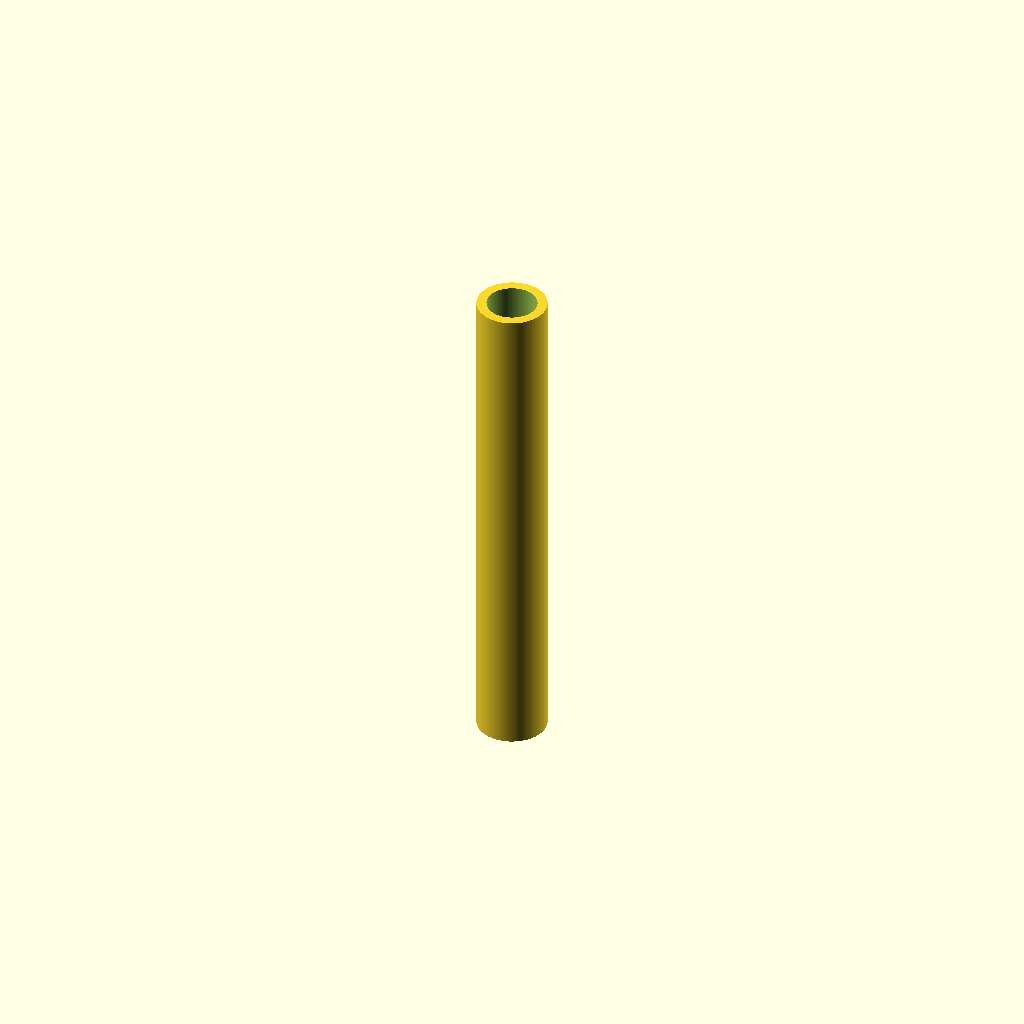
Cell 1 — every parameter at its default value.
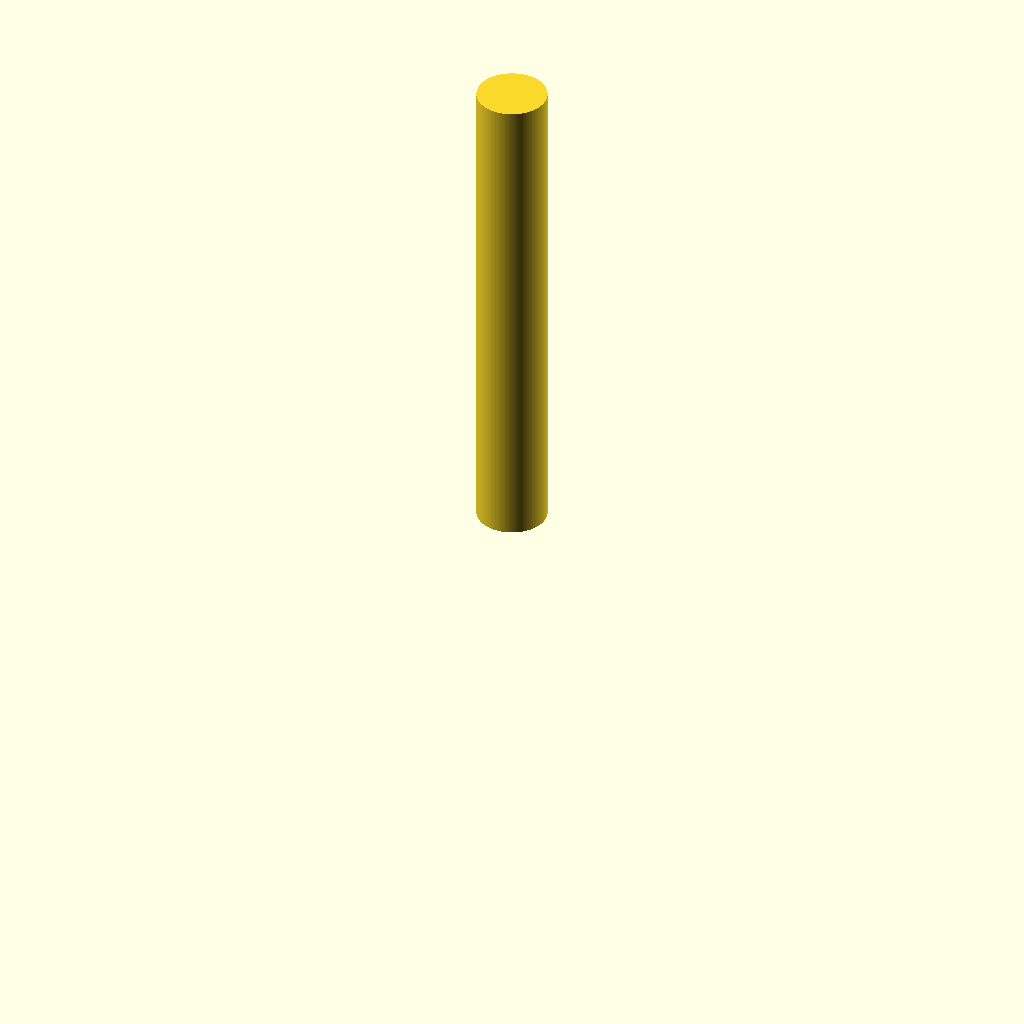
Cell 2: the same model with centered = false.
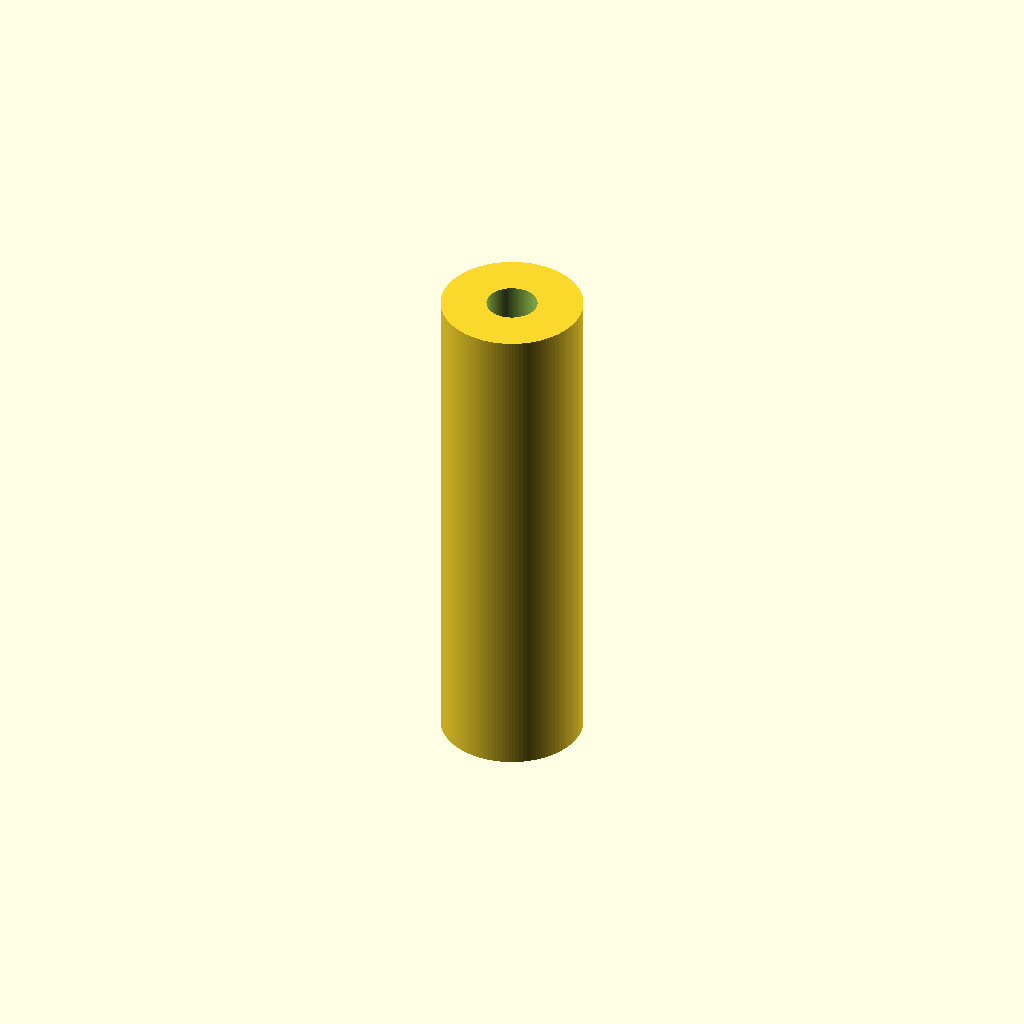
Cell 3: outer_diameter = 14 (everything else at default).
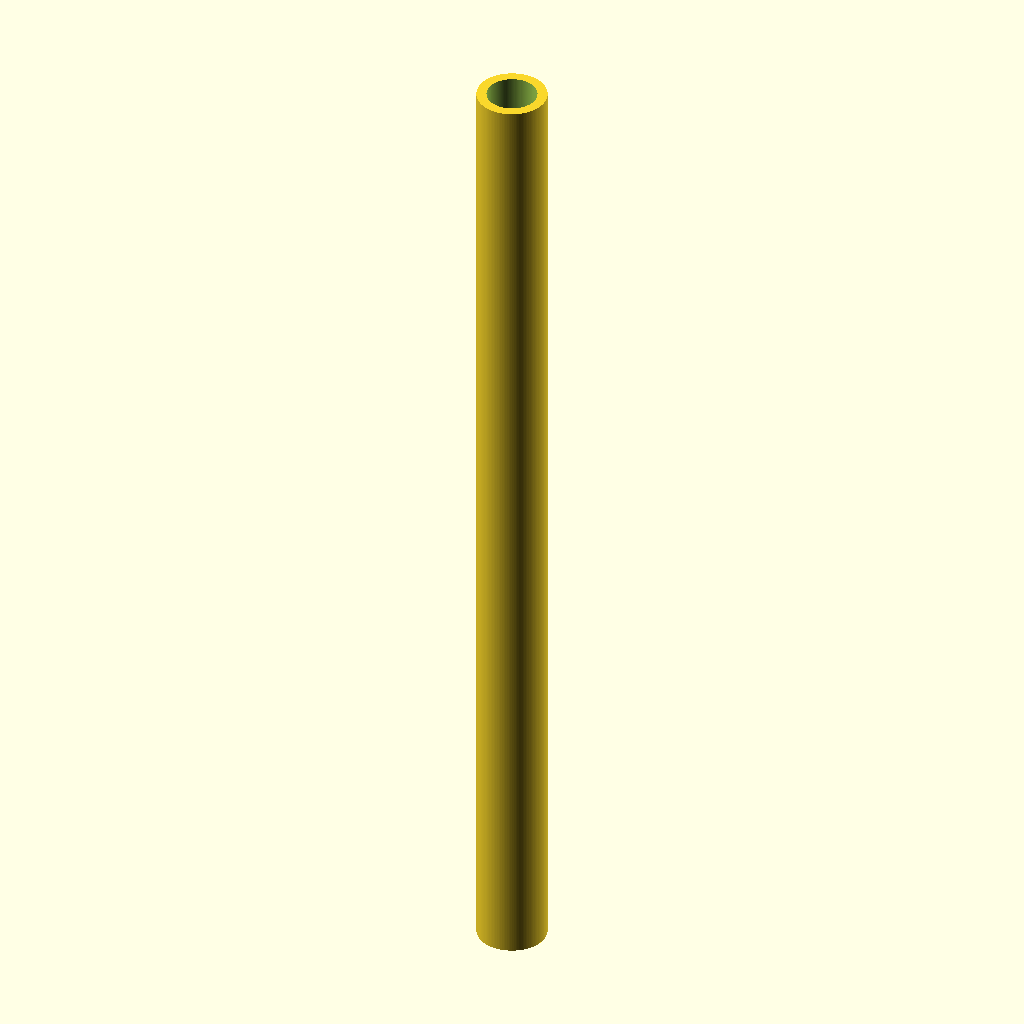
Cell 4: length = 100 (everything else at default).
All cells are drawn from one camera (rotation 55°, 0°, 25°, orthographic, colour scheme Cornfield), so only the parameter changes between them.
Source of the model, results/nopscadlib/ablations/no_json_ir/scad/tubing__STFE4_6p4_CLR.scad:
// PTFE heatshrink sleeving tubing (hollow tube)

// Quality (smooth circle)
$fn = 128;

// Parameters (mm)
inner_diameter = 5;
outer_diameter = 7;
length = 50;
centered = true;

// Robust hollow tube
module tubing_segment(inner_d, outer_d, len, centered=false) {
    wall = (outer_d - inner_d) / 2;
    assert(inner_d > 0, "inner_d must be > 0");
    assert(outer_d > inner_d, "outer_d must be > inner_d");
    assert(wall > 0, "wall thickness must be > 0");
    assert(len > 0, "length must be > 0");

    eps = 0.02; // small overlap to avoid coplanar faces

    difference() {
        cylinder(d=outer_d, h=len, center=centered);
        // Inner bore: always centered, and slightly longer to guarantee a clean through-hole
        cylinder(d=inner_d, h=len + 2*eps, center=true);
    }
}

tubing_segment(inner_diameter, outer_diameter, length, centered);
Customizer parameters (derived from the source; name, type, default, range or options):
inner_diameter: number, default 5
outer_diameter: number, default 7
length: number, default 50
centered: bool, default true
